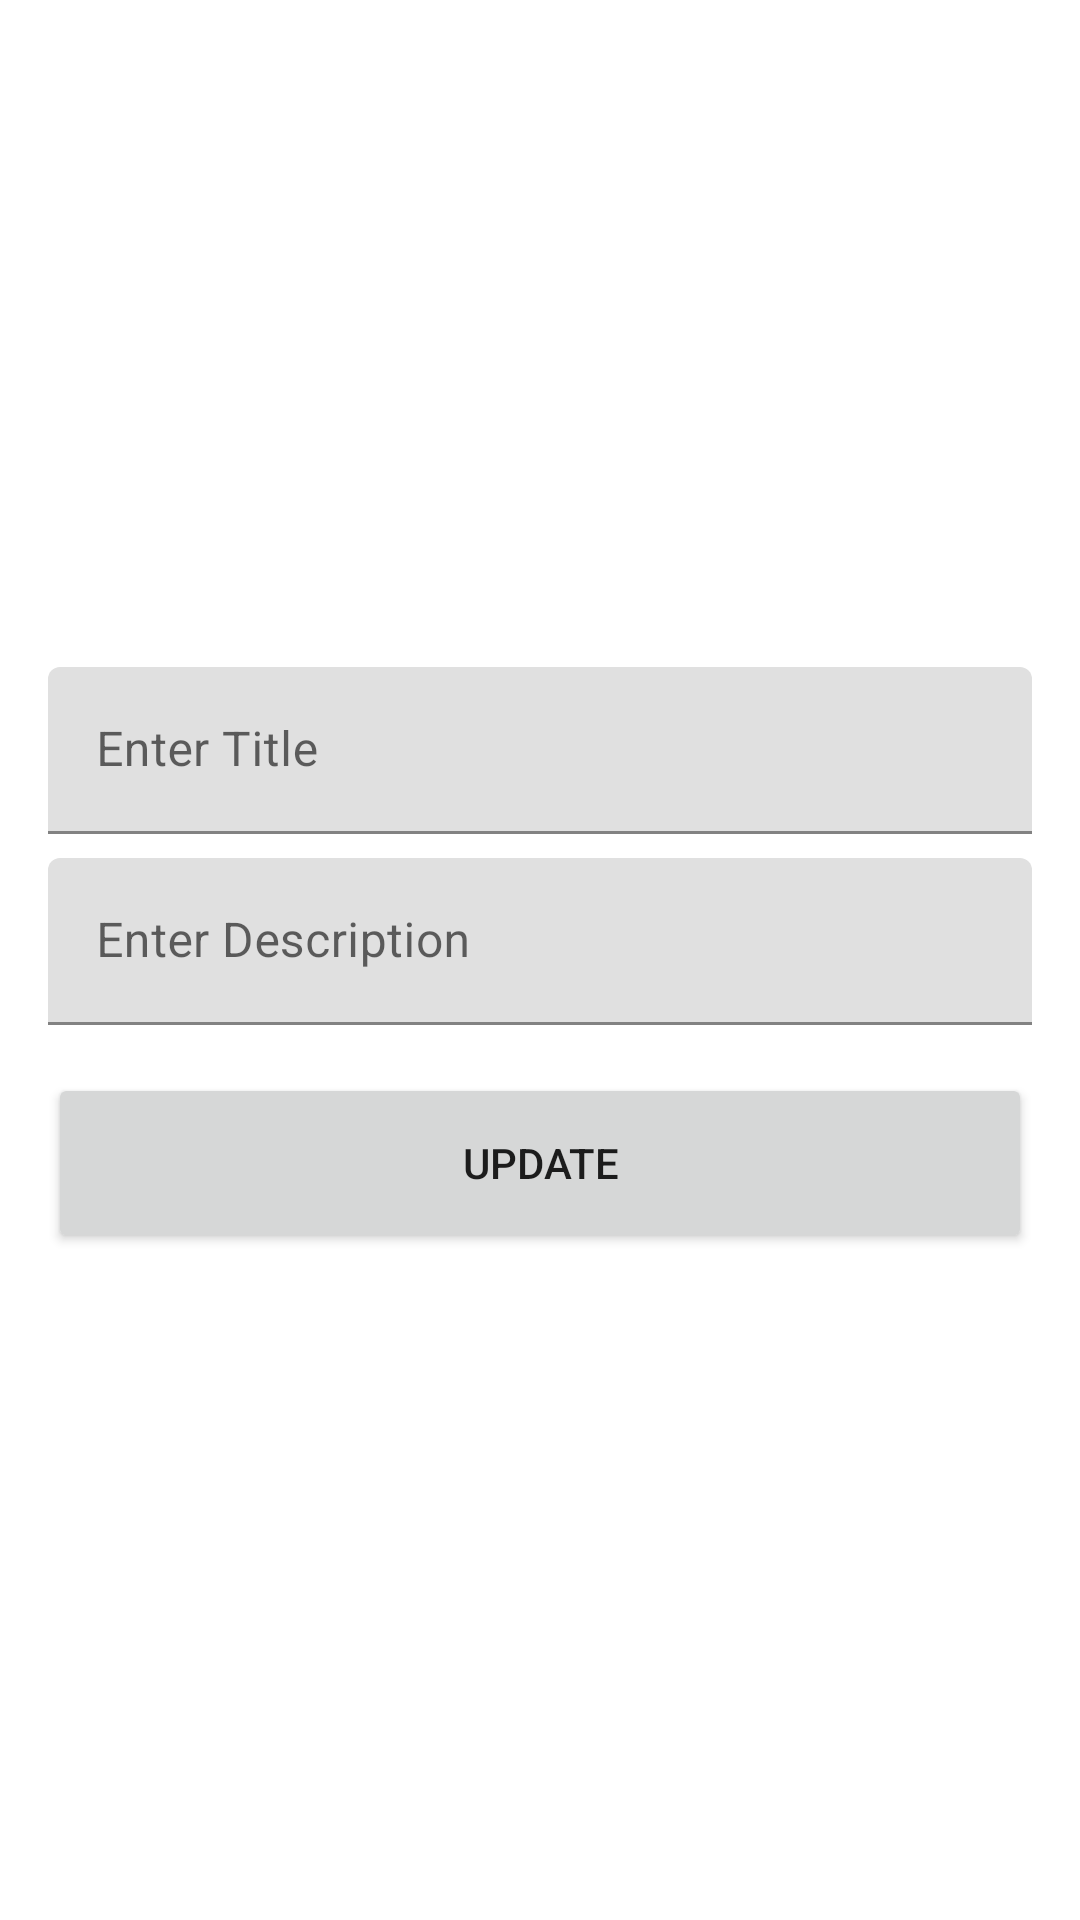

Produce the Android XML layout that renders to this screen, including the resource entries it uses.
<!-- AndroidManifest.xml: application theme Theme.TrainingProject1 -->
<!-- res/layout/fragment_edit_book_dialog.xml -->
<?xml version="1.0" encoding="utf-8"?>
<androidx.constraintlayout.widget.ConstraintLayout xmlns:android="http://schemas.android.com/apk/res/android"
    xmlns:app="http://schemas.android.com/apk/res-auto"
    xmlns:tools="http://schemas.android.com/tools"
    android:layout_width="match_parent"
    android:layout_height="match_parent"
    tools:context=".views.main.fragment.EditBookDialogFragment">

    <com.google.android.material.textfield.TextInputLayout
        android:id="@+id/title_et"
        android:layout_width="match_parent"
        android:layout_height="wrap_content"
        android:layout_marginLeft="16dp"
        android:layout_marginTop="16dp"
        android:layout_marginRight="16dp"
        app:layout_constraintBottom_toTopOf="@id/description_et"
        app:layout_constraintLeft_toLeftOf="parent"
        app:layout_constraintRight_toRightOf="parent"
        app:layout_constraintTop_toTopOf="parent"
        app:layout_constraintVertical_chainStyle="packed">

        <com.google.android.material.textfield.TextInputEditText
            android:id="@+id/title"
            android:layout_width="match_parent"
            android:layout_height="wrap_content"
            android:hint="Enter Title" />
    </com.google.android.material.textfield.TextInputLayout>

    <com.google.android.material.textfield.TextInputLayout
        android:id="@+id/description_et"
        android:layout_width="match_parent"
        android:layout_height="wrap_content"
        android:layout_marginLeft="16dp"
        android:layout_marginTop="8dp"
        android:layout_marginRight="16dp"
        app:layout_constraintBottom_toTopOf="@id/submit_btn"
        app:layout_constraintLeft_toLeftOf="parent"
        app:layout_constraintRight_toRightOf="parent"
        app:layout_constraintTop_toBottomOf="@id/title_et">

        <com.google.android.material.textfield.TextInputEditText
            android:id="@+id/description"
            android:layout_width="match_parent"
            android:layout_height="wrap_content"
            android:hint="Enter Description" />
    </com.google.android.material.textfield.TextInputLayout>

    <Button
        android:id="@+id/submit_btn"
        android:layout_width="match_parent"
        android:layout_height="60dp"
        android:layout_margin="16dp"
        android:text="Update"
        app:layout_constraintBottom_toBottomOf="parent"
        app:layout_constraintLeft_toLeftOf="parent"
        app:layout_constraintRight_toRightOf="parent"
        app:layout_constraintTop_toBottomOf="@id/description_et" />
</androidx.constraintlayout.widget.ConstraintLayout>
<!-- resources referenced by this layout -->
<resources>
  <style name="Theme.TrainingProject1" parent="Theme.MaterialComponents.DayNight.DarkActionBar">
          
          <item name="colorPrimary">@color/purple_500</item>
          <item name="colorPrimaryVariant">@color/purple_700</item>
          <item name="colorOnPrimary">@color/white</item>
          
          <item name="colorSecondary">@color/teal_200</item>
          <item name="colorSecondaryVariant">@color/teal_700</item>
          <item name="colorOnSecondary">@color/black</item>
          
          <item name="android:statusBarColor" tools:targetApi="l">?attr/colorPrimaryVariant</item>
          
      </style>
  <!-- not gathered from this repository: default colours our renderer supplied (Android Studio template values) -->
  <color name="purple_500">#FF6200EE</color>
  <color name="purple_700">#FF3700B3</color>
  <color name="teal_200">#FF03DAC5</color>
  <color name="teal_700">#FF018786</color>
  <color name="black">#FF000000</color>
  <color name="white">#FFFFFFFF</color>
</resources>
